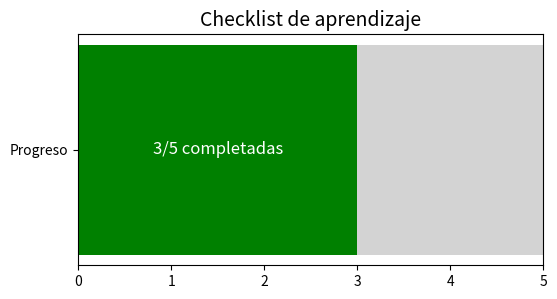

Here is the Python script that generated this plot:
import matplotlib.pyplot as plt

tareas = [
    "Tipos de datos",
    "Expresiones aritméticas",
    "Funciones aritméticas",
    "Analizar problema",
    "Codificar y probar"
]

completadas = 3  # Cambia este valor para simular avance
total = len(tareas)

# Crear gráfico de progreso
fig, ax = plt.subplots(figsize=(6, 3))
ax.barh(["Progreso"], completadas, color="green")
ax.barh(["Progreso"], total - completadas, left=completadas, color="lightgray")

ax.set_xlim(0, total)
ax.set_title("Checklist de aprendizaje", fontsize=14)
ax.text(completadas/2, 0, f"{completadas}/{total} completadas", ha='center', va='center', color='white', fontsize=12)

plt.show()
